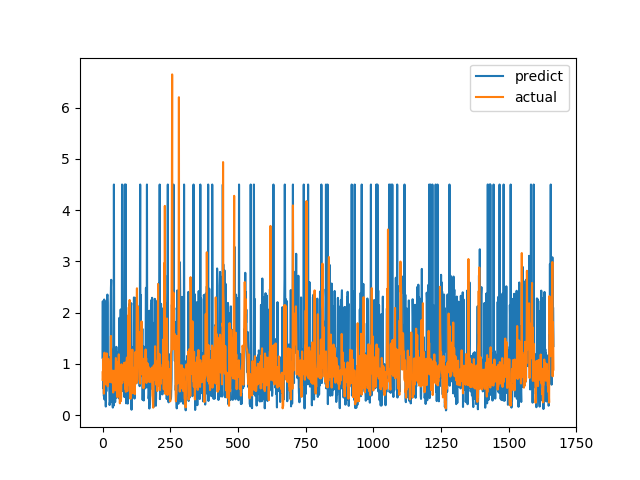

Source data for this figure (header and first rows):
predict, actual
1.121, 0.6915
2.224, 0.8558
0.5262, 0.7094
1.105, 1.015
1.168, 1.116
0.37, 0.4183
2.257, 1.002
0.3074, 1.219
0.7217, 1.143
1.373, 0.6528
1.251, 0.6747
0.5926, 0.601
0.1678, 0.6695
0.8385, 0.6538
0.4636, 0.7814
2.234, 1.206
0.8178, 0.8469
2.3, 0.8286
2.353, 0.6482
2.198, 0.5624
1.007, 0.7183
1.026, 1.1
1.138, 0.9542
0.6261, 0.729
0.7606, 0.6694
0.5511, 0.8631
0.1971, 0.6465
0.2467, 0.8223
0.2619, 0.9236
0.295, 0.8301
2.149, 1.067
2.485, 1.546
2.642, 0.6827
1.33, 0.6386
1.257, 0.6464
0.2642, 0.6881
1.024, 0.7274
0.2317, 0.65
0.1474, 0.8694
0.5477, 0.4409
0.9, 0.4519
0.1843, 0.7575
4.502, 0.4952
0.9257, 0.6851
0.9788, 0.7244
1.035, 0.8654
0.2534, 0.74
0.2647, 0.8071
0.548, 0.8204
0.411, 1.114
0.3408, 1.109
1.333, 0.4751
1.142, 1.039
0.5472, 0.9458
1.224, 0.7878
0.6003, 0.3505
0.4763, 0.9368
0.537, 0.9868
1.081, 0.647
1.109, 1.03
... 1,606 more rows
